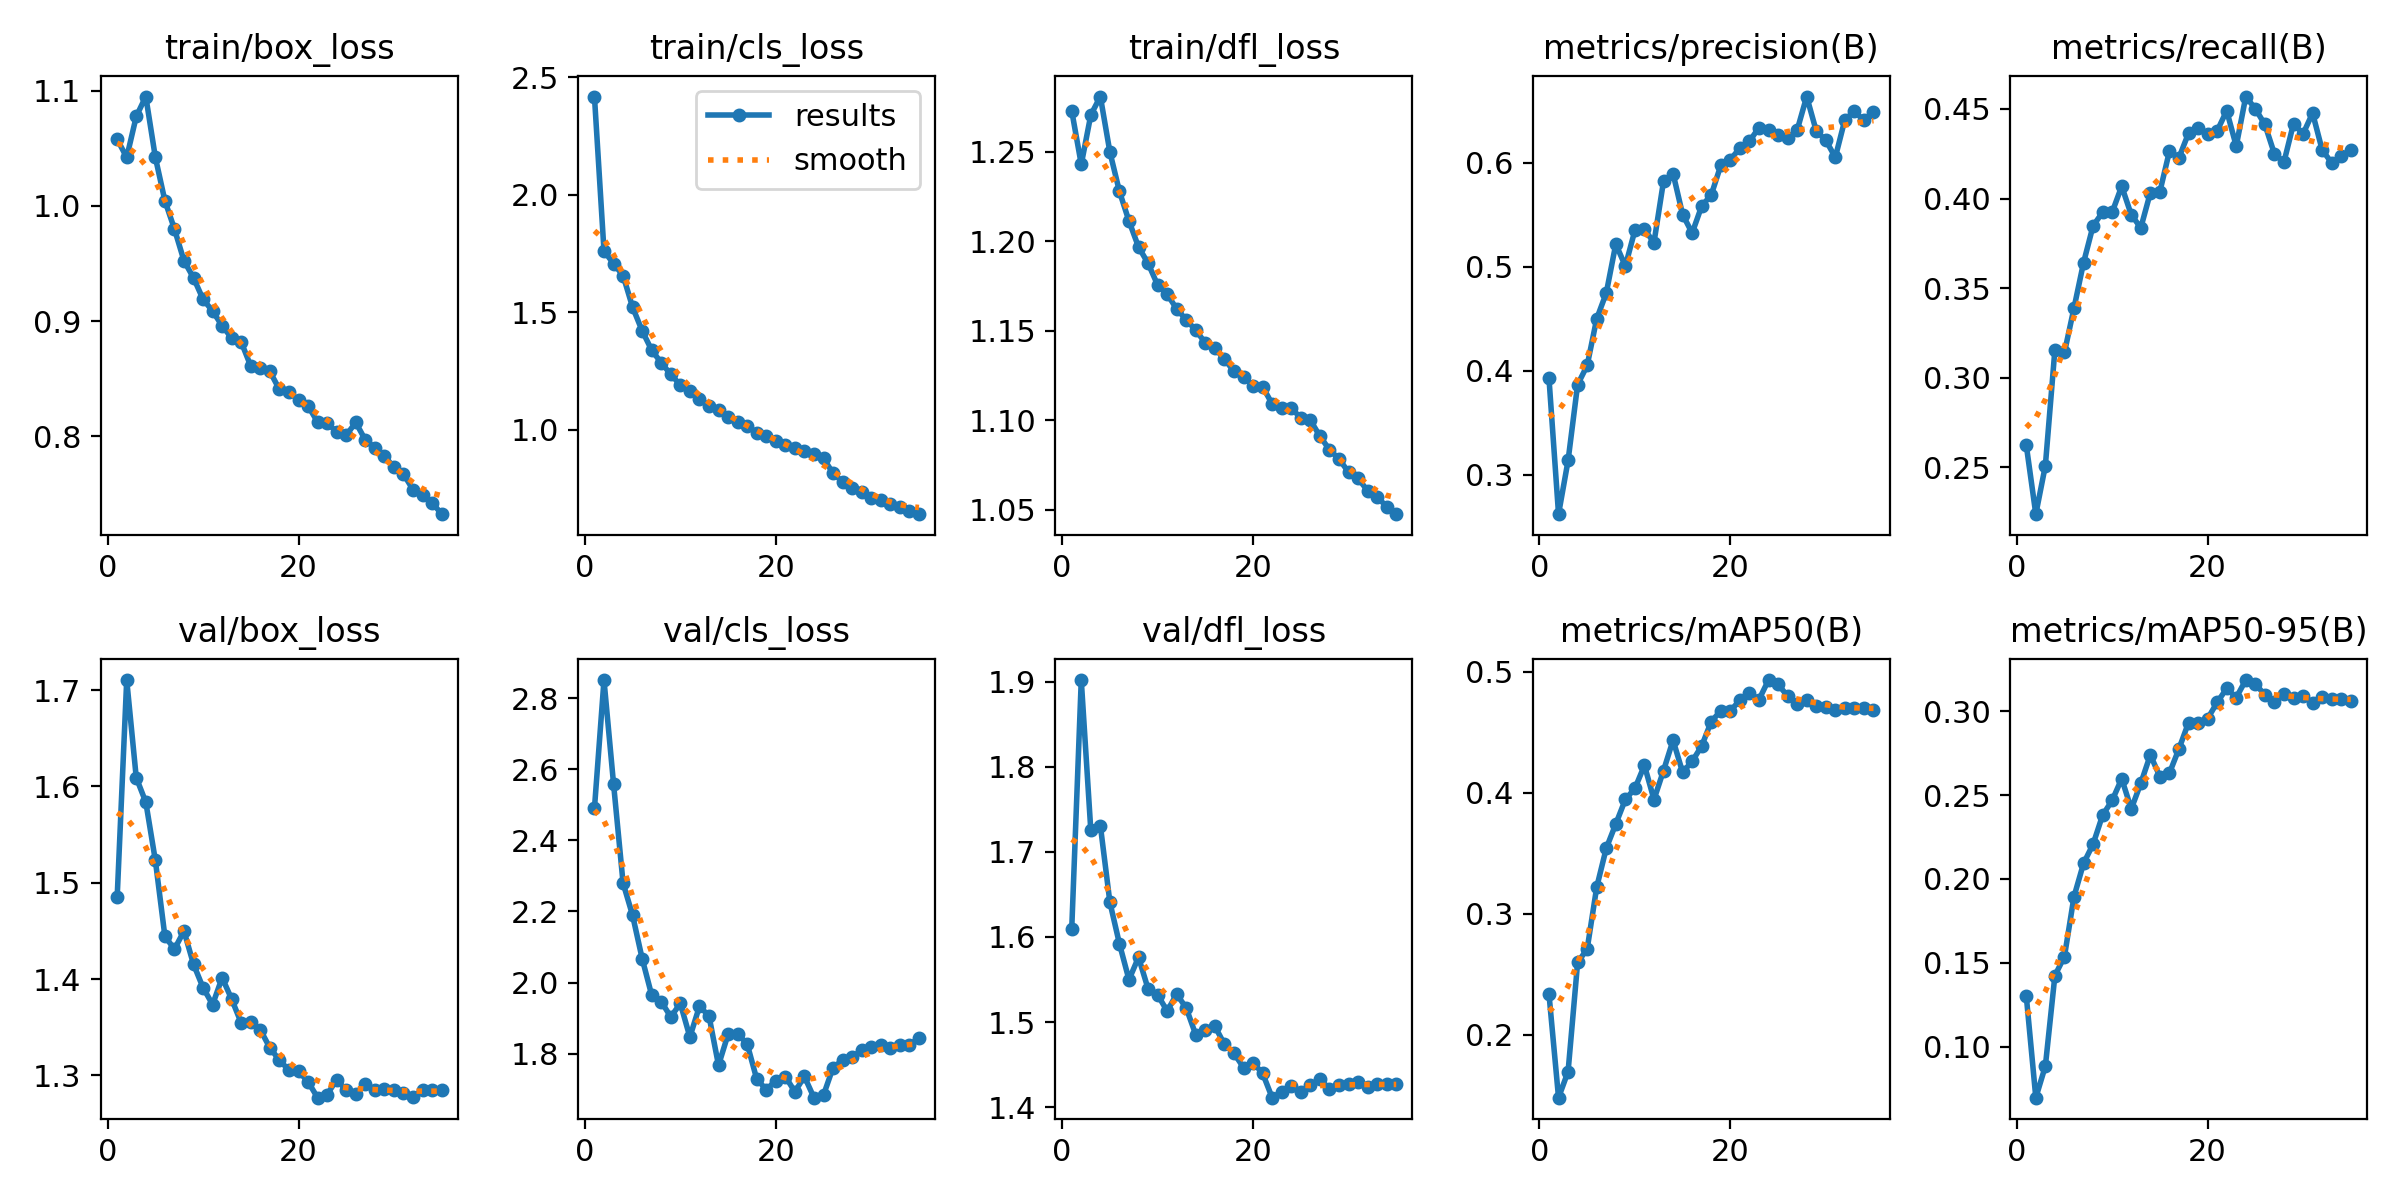

Data behind this chart, as committed beside it:
epoch, time, train/box_loss, train/cls_loss, train/dfl_loss, metrics/precision(B), metrics/recall(B), metrics/mAP50(B), metrics/mAP50-95(B), val/box_loss, val/cls_loss, val/dfl_loss, lr/pg0, lr/pg1, lr/pg2, lr/pg3, lr/pg4, lr/pg5, lr/pg6, lr/pg7
1, 470.3, 1.058, 2.418, 1.273, 0.3927, 0.2624, 0.2334, 0.1303, 1.485, 2.49, 1.609, 0.009992, 0.003331, 0.009992, 0.003331, 0.009992, 0.003331, 0.009992, 0.003331
2, 878.4, 1.042, 1.761, 1.243, 0.2623, 0.2239, 0.1478, 0.06956, 1.71, 2.851, 1.902, 0.01943, 0.006475, 0.01943, 0.006475, 0.01943, 0.006475, 0.01943, 0.006475
3, 1259, 1.078, 1.706, 1.27, 0.3139, 0.2509, 0.1694, 0.08838, 1.609, 2.559, 1.725, 0.02829, 0.009432, 0.02829, 0.009432, 0.02829, 0.009432, 0.02829, 0.009432
4, 1638, 1.095, 1.656, 1.281, 0.3868, 0.3156, 0.2596, 0.1424, 1.584, 2.28, 1.731, 0.02745, 0.009151, 0.02745, 0.009151, 0.02745, 0.009151, 0.02745, 0.009151
5, 2014, 1.042, 1.521, 1.25, 0.4052, 0.3141, 0.2707, 0.1537, 1.523, 2.189, 1.641, 0.02661, 0.008869, 0.02661, 0.008869, 0.02661, 0.008869, 0.02661, 0.008869
6, 2388, 1.004, 1.421, 1.228, 0.4501, 0.3389, 0.3219, 0.1894, 1.444, 2.067, 1.592, 0.02576, 0.008586, 0.02576, 0.008586, 0.02576, 0.008586, 0.02576, 0.008586
7, 2758, 0.9799, 1.338, 1.211, 0.4748, 0.3642, 0.354, 0.2093, 1.431, 1.965, 1.55, 0.02491, 0.008303, 0.02491, 0.008303, 0.02491, 0.008303, 0.02491, 0.008303
8, 3141, 0.9523, 1.285, 1.197, 0.5219, 0.3848, 0.3742, 0.2208, 1.45, 1.946, 1.576, 0.02406, 0.00802, 0.02406, 0.00802, 0.02406, 0.00802, 0.02406, 0.00802
9, 3522, 0.9375, 1.235, 1.188, 0.5007, 0.3923, 0.3944, 0.2381, 1.415, 1.904, 1.539, 0.02321, 0.007737, 0.02321, 0.007737, 0.02321, 0.007737, 0.02321, 0.007737
10, 3904, 0.9189, 1.19, 1.176, 0.535, 0.3923, 0.4035, 0.2469, 1.391, 1.941, 1.532, 0.02236, 0.007454, 0.02236, 0.007454, 0.02236, 0.007454, 0.02236, 0.007454
11, 4287, 0.9087, 1.162, 1.17, 0.536, 0.4068, 0.4226, 0.2598, 1.374, 1.847, 1.513, 0.02151, 0.007171, 0.02151, 0.007171, 0.02151, 0.007171, 0.02151, 0.007171
12, 4656, 0.8959, 1.129, 1.162, 0.5233, 0.3909, 0.3943, 0.2418, 1.401, 1.933, 1.533, 0.02067, 0.006889, 0.02067, 0.006889, 0.02067, 0.006889, 0.02067, 0.006889
13, 5025, 0.8853, 1.102, 1.156, 0.5823, 0.3836, 0.4183, 0.257, 1.379, 1.907, 1.516, 0.01982, 0.006606, 0.01982, 0.006606, 0.01982, 0.006606, 0.01982, 0.006606
14, 5392, 0.8818, 1.083, 1.15, 0.5896, 0.4032, 0.4434, 0.274, 1.354, 1.768, 1.485, 0.01897, 0.006323, 0.01897, 0.006323, 0.01897, 0.006323, 0.01897, 0.006323
15, 5771, 0.8609, 1.053, 1.143, 0.5502, 0.4038, 0.4168, 0.2611, 1.355, 1.855, 1.49, 0.01812, 0.00604, 0.01812, 0.00604, 0.01812, 0.00604, 0.01812, 0.00604
16, 6149, 0.8591, 1.034, 1.14, 0.5325, 0.4264, 0.4259, 0.2631, 1.347, 1.856, 1.495, 0.01727, 0.005757, 0.01727, 0.005757, 0.01727, 0.005757, 0.01727, 0.005757
17, 6527, 0.8563, 1.015, 1.134, 0.5584, 0.4228, 0.4386, 0.2776, 1.329, 1.828, 1.474, 0.01642, 0.005474, 0.01642, 0.005474, 0.01642, 0.005474, 0.01642, 0.005474
18, 6908, 0.8407, 0.9878, 1.127, 0.5691, 0.4364, 0.4588, 0.2932, 1.316, 1.729, 1.463, 0.01557, 0.005191, 0.01557, 0.005191, 0.01557, 0.005191, 0.01557, 0.005191
19, 7283, 0.8384, 0.9727, 1.124, 0.5975, 0.4392, 0.4677, 0.2927, 1.305, 1.699, 1.446, 0.01473, 0.004909, 0.01473, 0.004909, 0.01473, 0.004909, 0.01473, 0.004909
20, 7653, 0.8315, 0.9532, 1.119, 0.6029, 0.4359, 0.4677, 0.2956, 1.304, 1.724, 1.452, 0.01388, 0.004626, 0.01388, 0.004626, 0.01388, 0.004626, 0.01388, 0.004626
21, 8025, 0.8264, 0.9354, 1.119, 0.6141, 0.4377, 0.4764, 0.3053, 1.293, 1.736, 1.44, 0.01303, 0.004343, 0.01303, 0.004343, 0.01303, 0.004343, 0.01303, 0.004343
22, 8399, 0.8125, 0.9229, 1.109, 0.6206, 0.449, 0.4826, 0.3136, 1.277, 1.693, 1.411, 0.01218, 0.00406, 0.01218, 0.00406, 0.01218, 0.00406, 0.01218, 0.00406
23, 8771, 0.8114, 0.9077, 1.107, 0.6338, 0.4293, 0.4769, 0.3082, 1.28, 1.736, 1.418, 0.01133, 0.003777, 0.01133, 0.003777, 0.01133, 0.003777, 0.01133, 0.003777
24, 9143, 0.804, 0.8953, 1.107, 0.6315, 0.4569, 0.4931, 0.3186, 1.296, 1.677, 1.424, 0.01048, 0.003494, 0.01048, 0.003494, 0.01048, 0.003494, 0.01048, 0.003494
25, 9514, 0.8011, 0.8779, 1.101, 0.6267, 0.45, 0.4897, 0.3164, 1.285, 1.684, 1.418, 0.009634, 0.003211, 0.009634, 0.003211, 0.009634, 0.003211, 0.009634, 0.003211
26, 9870, 0.8121, 0.8143, 1.1, 0.6238, 0.4413, 0.4798, 0.3097, 1.281, 1.761, 1.425, 0.008786, 0.002929, 0.008786, 0.002929, 0.008786, 0.002929, 0.008786, 0.002929
27, 10222, 0.7969, 0.7778, 1.091, 0.6313, 0.4249, 0.4737, 0.3058, 1.291, 1.782, 1.433, 0.007937, 0.002646, 0.007937, 0.002646, 0.007937, 0.002646, 0.007937, 0.002646
28, 10574, 0.7903, 0.7536, 1.084, 0.6636, 0.4204, 0.4768, 0.3106, 1.285, 1.79, 1.422, 0.007089, 0.002363, 0.007089, 0.002363, 0.007089, 0.002363, 0.007089, 0.002363
29, 10924, 0.7832, 0.7365, 1.078, 0.6305, 0.4417, 0.4717, 0.3081, 1.286, 1.811, 1.426, 0.00624, 0.00208, 0.00624, 0.00208, 0.00624, 0.00208, 0.00624, 0.00208
30, 11279, 0.7731, 0.7093, 1.071, 0.6216, 0.436, 0.4707, 0.3089, 1.285, 1.818, 1.427, 0.005391, 0.001797, 0.005391, 0.001797, 0.005391, 0.001797, 0.005391, 0.001797
31, 11631, 0.7673, 0.6984, 1.068, 0.6052, 0.4476, 0.4681, 0.3051, 1.282, 1.825, 1.43, 0.004543, 0.001514, 0.004543, 0.001514, 0.004543, 0.001514, 0.004543, 0.001514
32, 11984, 0.7538, 0.6832, 1.061, 0.6413, 0.4271, 0.4698, 0.3083, 1.278, 1.816, 1.423, 0.003694, 0.001231, 0.003694, 0.001231, 0.003694, 0.001231, 0.003694, 0.001231
33, 12335, 0.749, 0.6695, 1.057, 0.6494, 0.4199, 0.4703, 0.3072, 1.284, 1.826, 1.427, 0.002846, 0.0009486, 0.002846, 0.0009486, 0.002846, 0.0009486, 0.002846, 0.0009486
34, 12686, 0.7426, 0.6537, 1.052, 0.6406, 0.4235, 0.47, 0.3074, 1.285, 1.825, 1.427, 0.001997, 0.0006657, 0.001997, 0.0006657, 0.001997, 0.0006657, 0.001997, 0.0006657
35, 13037, 0.7325, 0.6401, 1.048, 0.6492, 0.4273, 0.4686, 0.3061, 1.285, 1.844, 1.427, 0.001149, 0.0003829, 0.001149, 0.0003829, 0.001149, 0.0003829, 0.001149, 0.0003829
